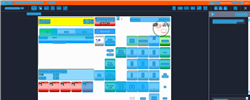
Task: Trigger Based Attended Automation
Workflow: NAMOS_HK_SaveRecallLayaway_Partition2

Step 1: Computer Vision in window 'Web Rep Console*' (msedge.exe)

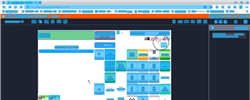
Step 2: CV refresh

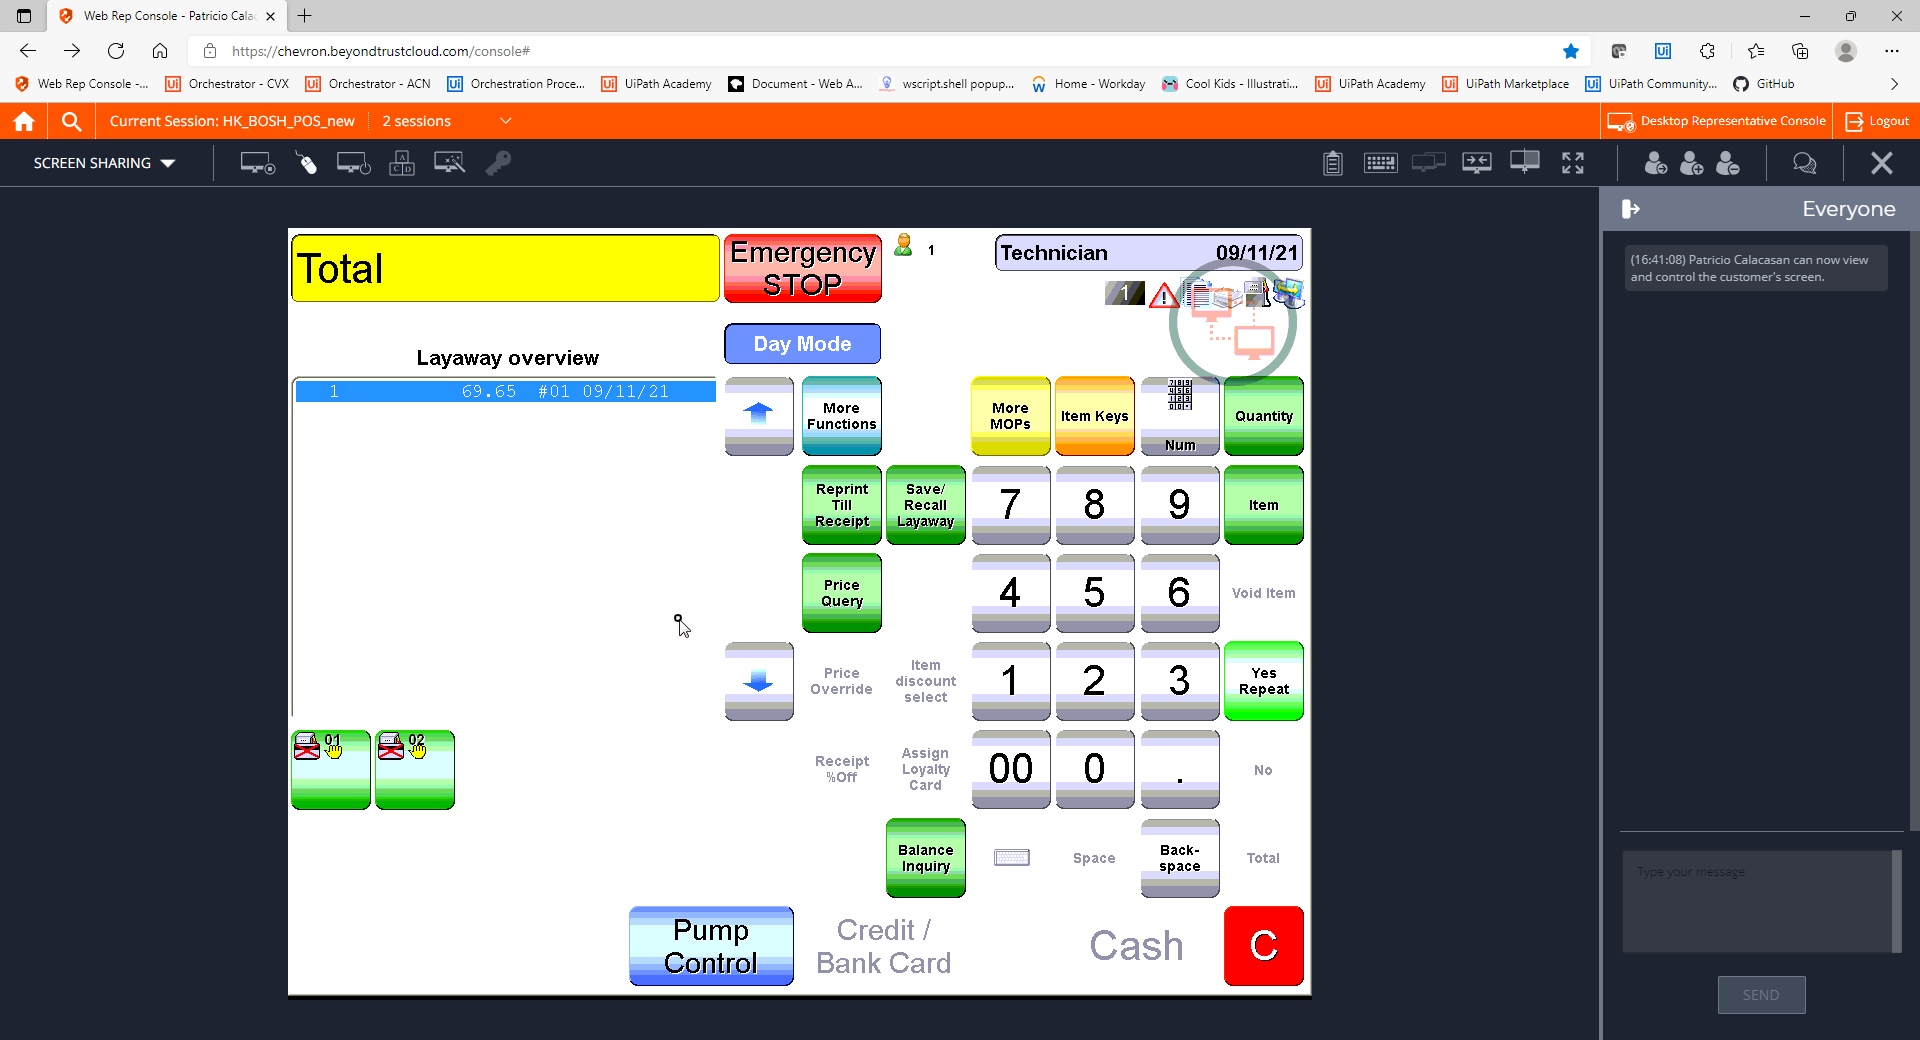
Step 3: CVCache

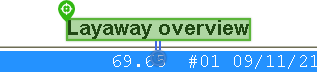
Step 4 [try]: CV Click - Text

Step 5: CvDescriptor (same screen as step 4)

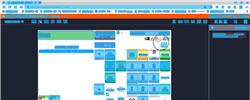
Step 6: CV refresh

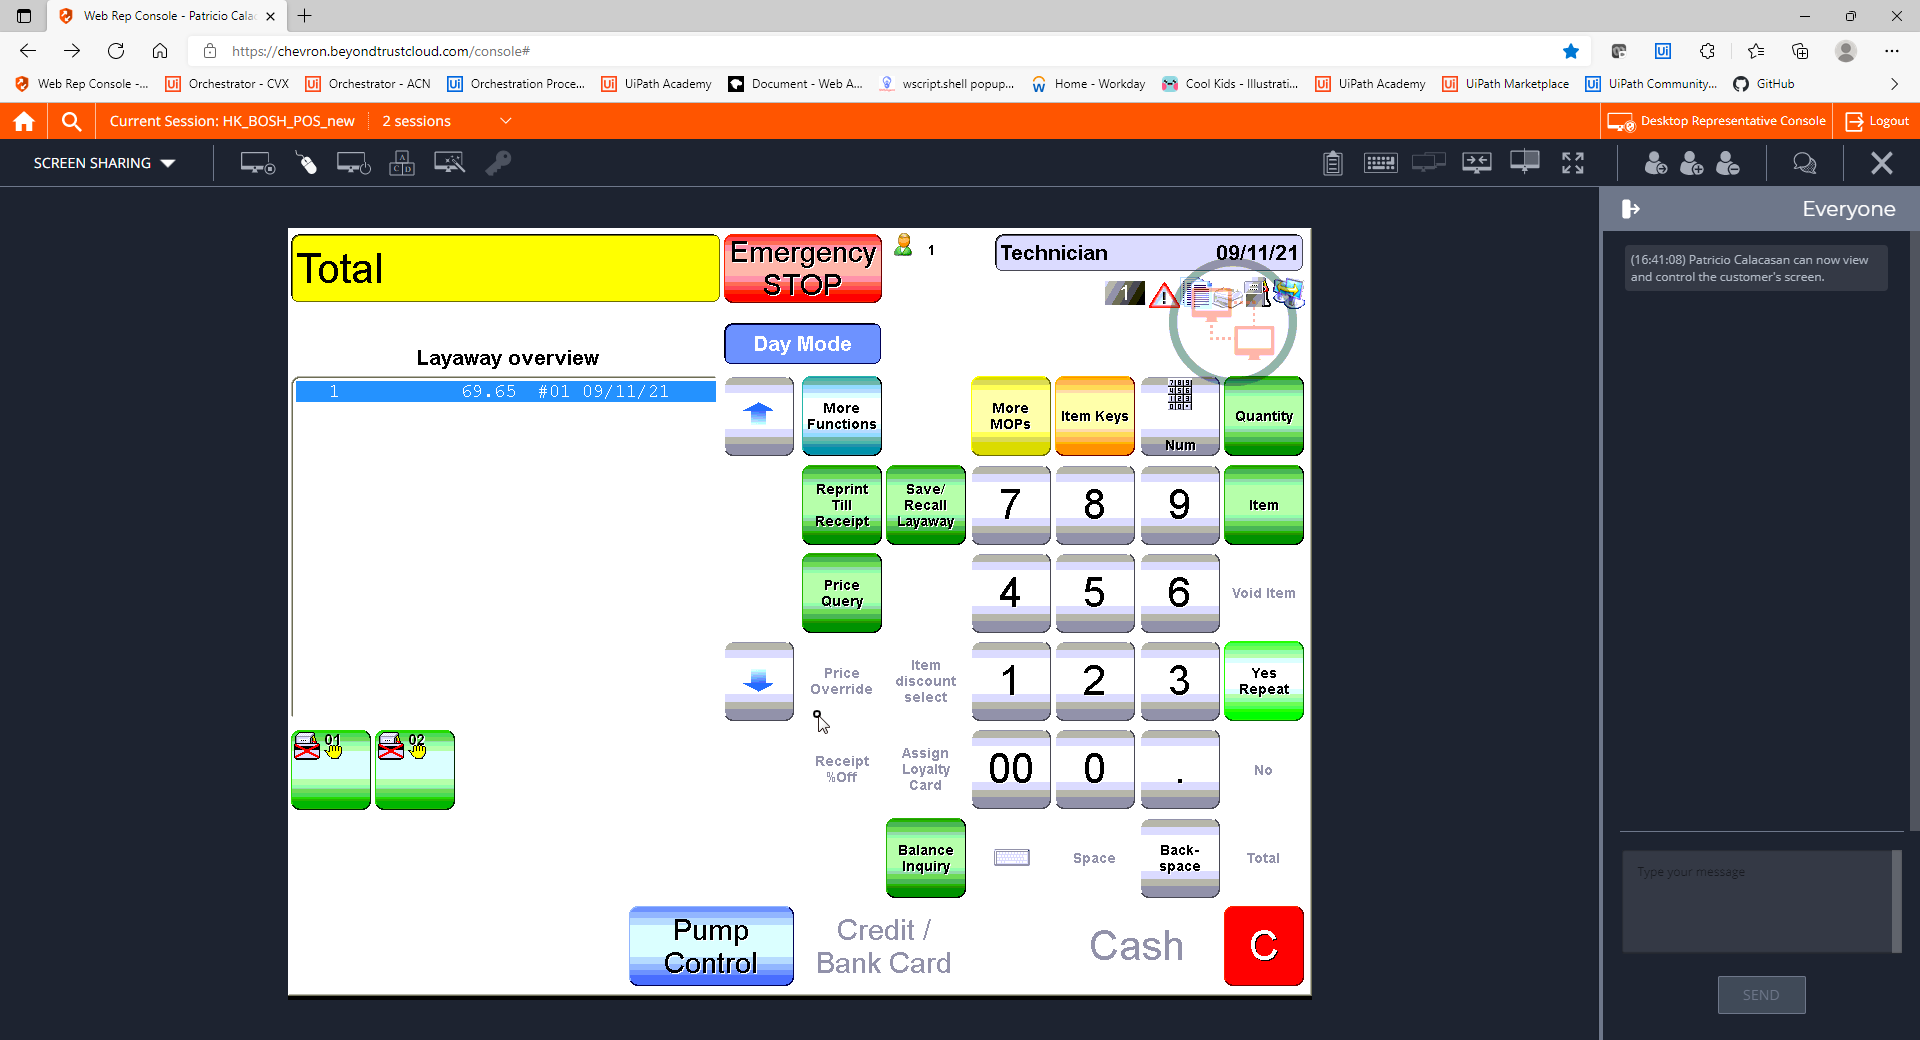
Step 7: CVCache

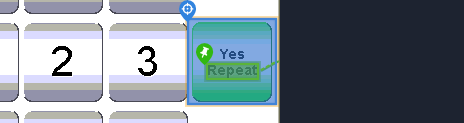
Step 8 [try]: CV Click - Button

Step 9: CvDescriptor (same screen as step 8)

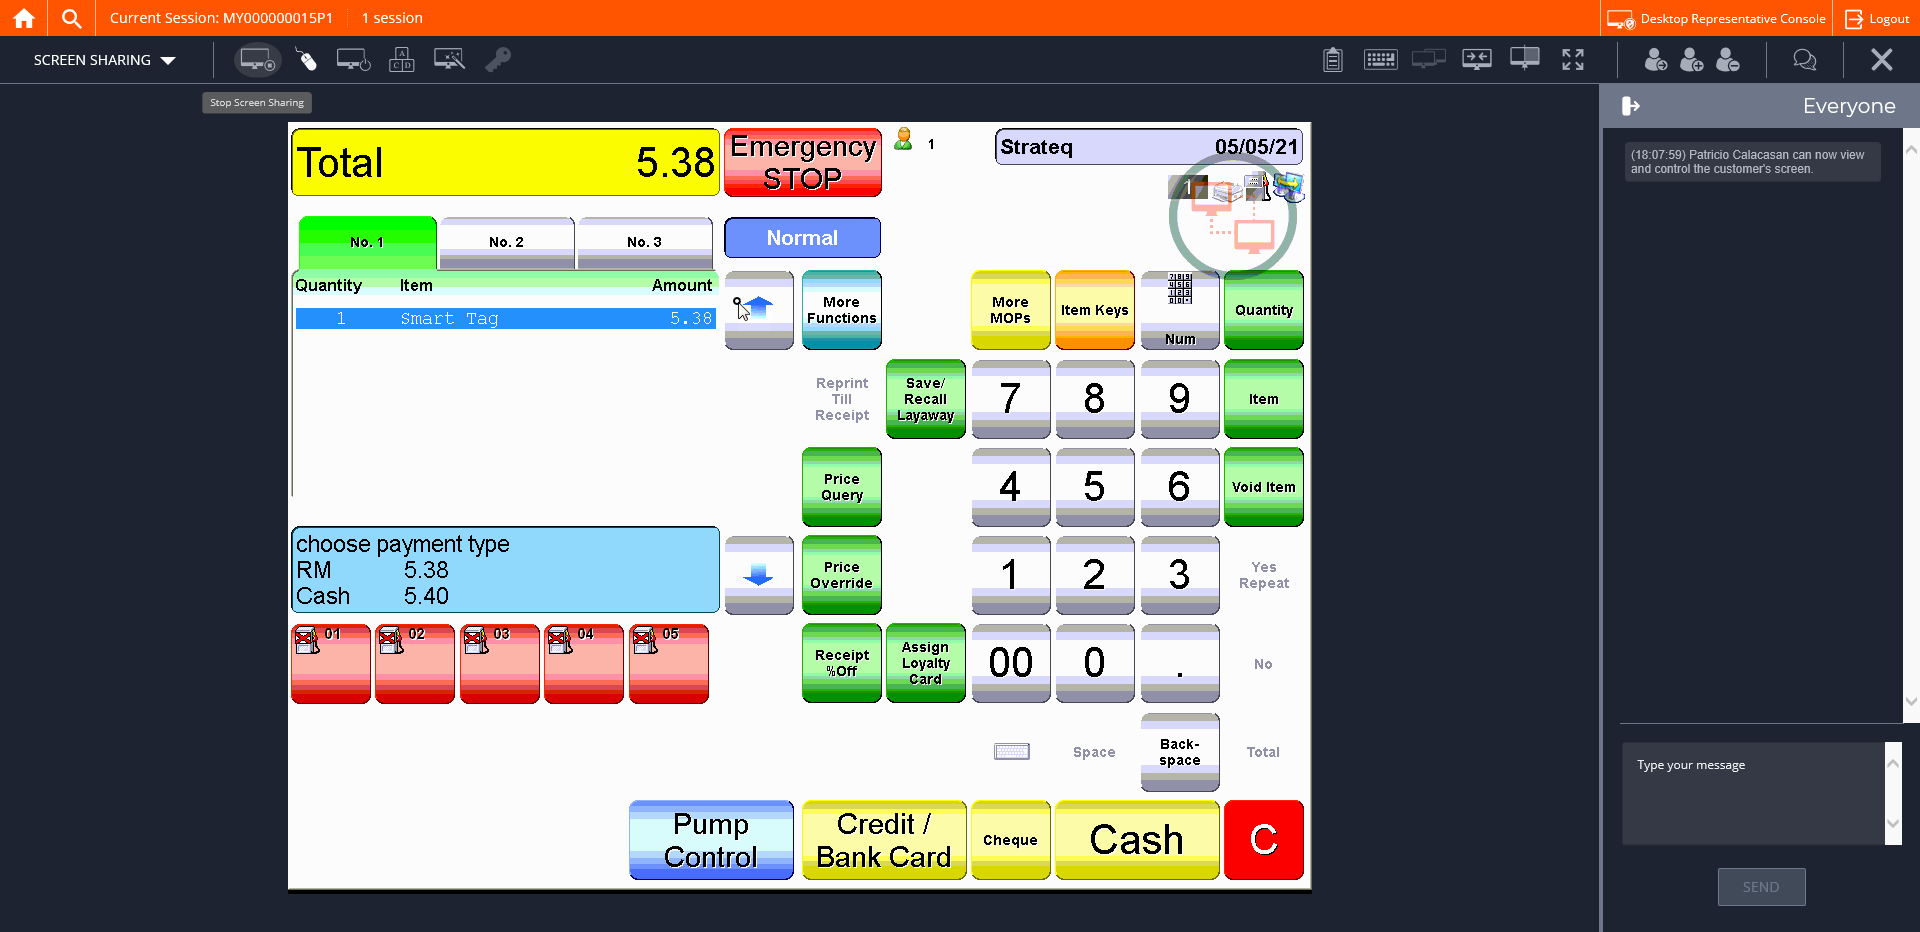
Step 10: CVCache